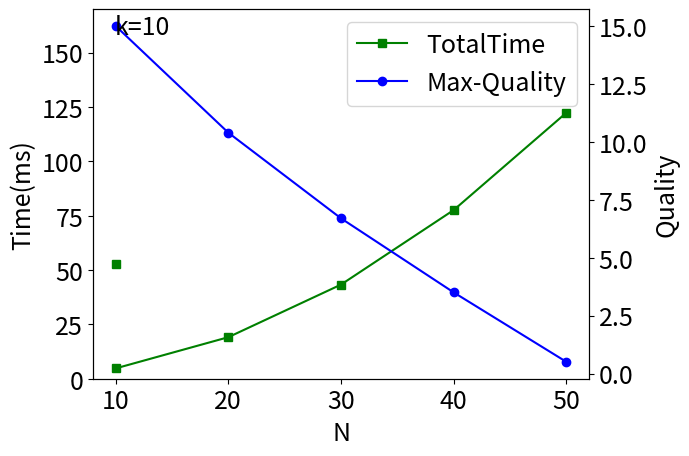

Here is the Python script that generated this plot:
import matplotlib.pyplot as plt
import matplotlib

font = {'size': 18}
matplotlib.rc('font', **font)

x = [10,20,30,40,50]
y1 =[4.74,19.1,43.3,77.6,122.4]
y2 =[15.01,10.4,6.7,3.5,0.5]
fig, ax1 = plt.subplots()

ax2 = ax1.twinx()

ax1.plot(x, y1, 'g-s',label='TotalTime')
ax2.plot(x[0],y1[0],'g-s',label='TotalTime')
ax2.plot(x, y2, 'b-o',label='Max-Quality')

ax1.set_xlabel('N')
ax1.set_ylabel('Time(ms)')
ax2.set_ylabel('Quality')
ax1.set_ylim([0, 170])
ax1.set_xticks([10,20,30,40,50])

plt.legend(loc="upper right")

plt.text(0.1, 0.95,'k=10', horizontalalignment='center',verticalalignment='center',transform = ax1.transAxes)

plt.savefig('sensiN.eps',format='eps')
